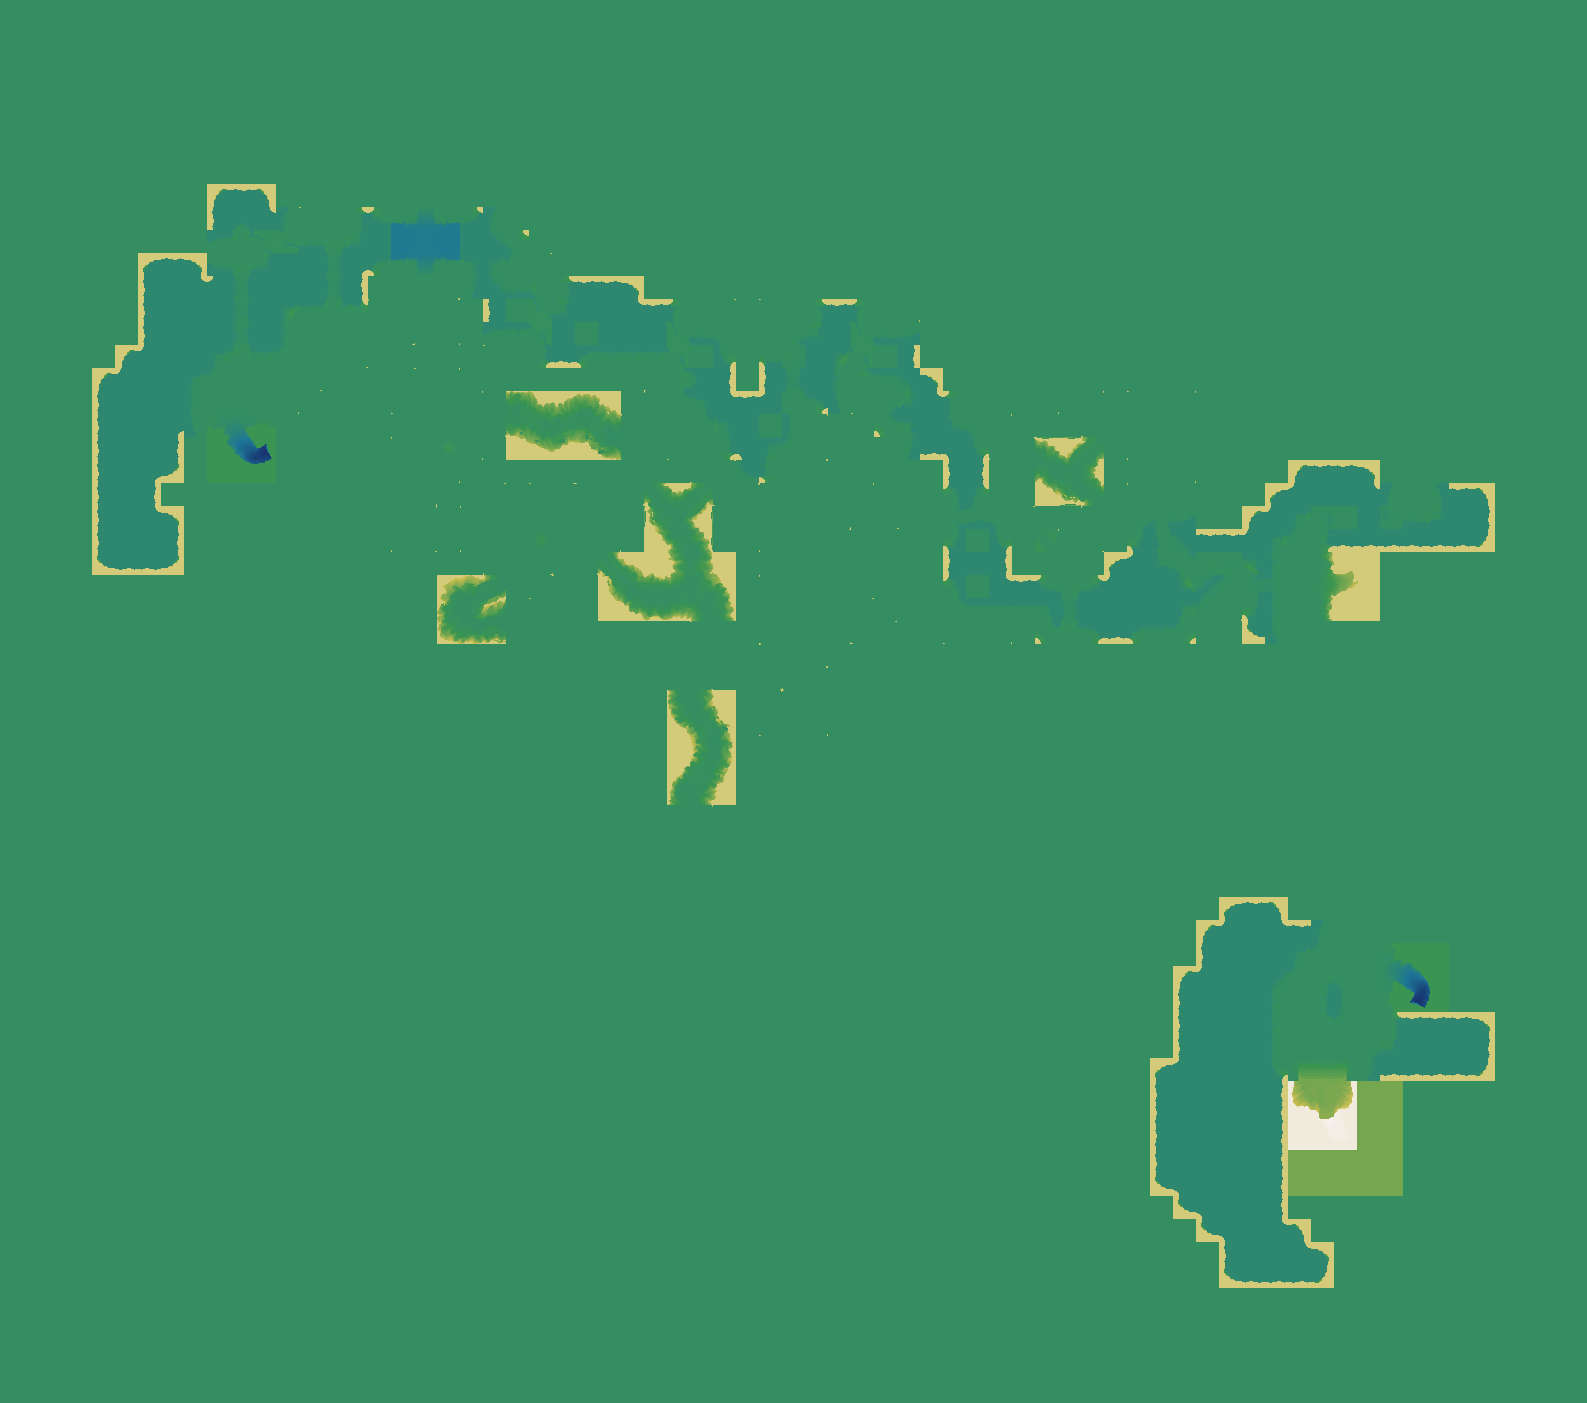

The file beside this chart, header and first rows:
source	layout_generated (walk_layer.build_heigh…
grid	sim_1754731425.tsv
width	1587
height	1403
format	i16 LE, row-major, levels of 7.8125 worl…
min	-43
max	55
